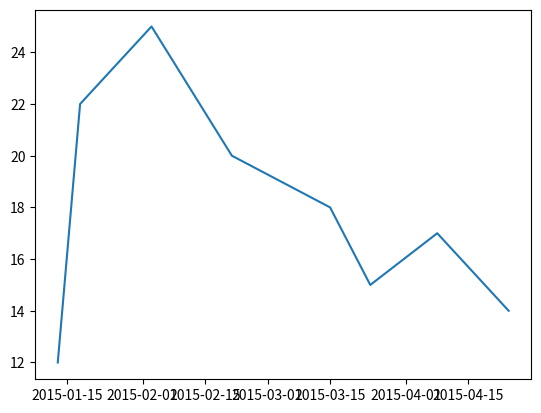
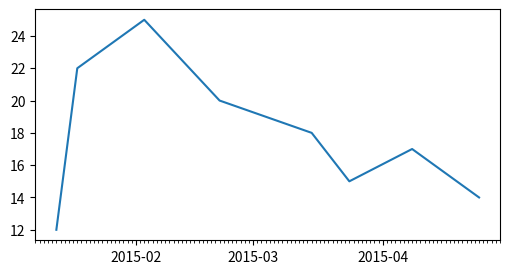

Source code (Python) for these figures, in order:
import matplotlib.pyplot as plt
import numpy as np
import math
import random
import pandas as pd
import datetime
import matplotlib.dates as mdates

df = pd.DataFrame({ 'year':2015,
                    'month':[1,1,2,2,3,3,4,4],
                    'day':[13,18,3,21,15,24,8,24],
                    'readings': [12,22,25,20,18,15,17,14]})

df['events'] = pd.to_datetime(df[['year', 'month', 'day']])
print(df)

plt.plot(df['events'],df['readings'])
plt.show()

months = mdates.MonthLocator()
days = mdates.DayLocator()
timeFmt = mdates.DateFormatter('%Y-%m')
fig, ax = plt.subplots(figsize=(6,3))
plt.plot(df['events'],df['readings'])
ax.xaxis.set_major_locator(months)
ax.xaxis.set_major_formatter(timeFmt)
ax.xaxis.set_minor_locator(days)
plt.show()